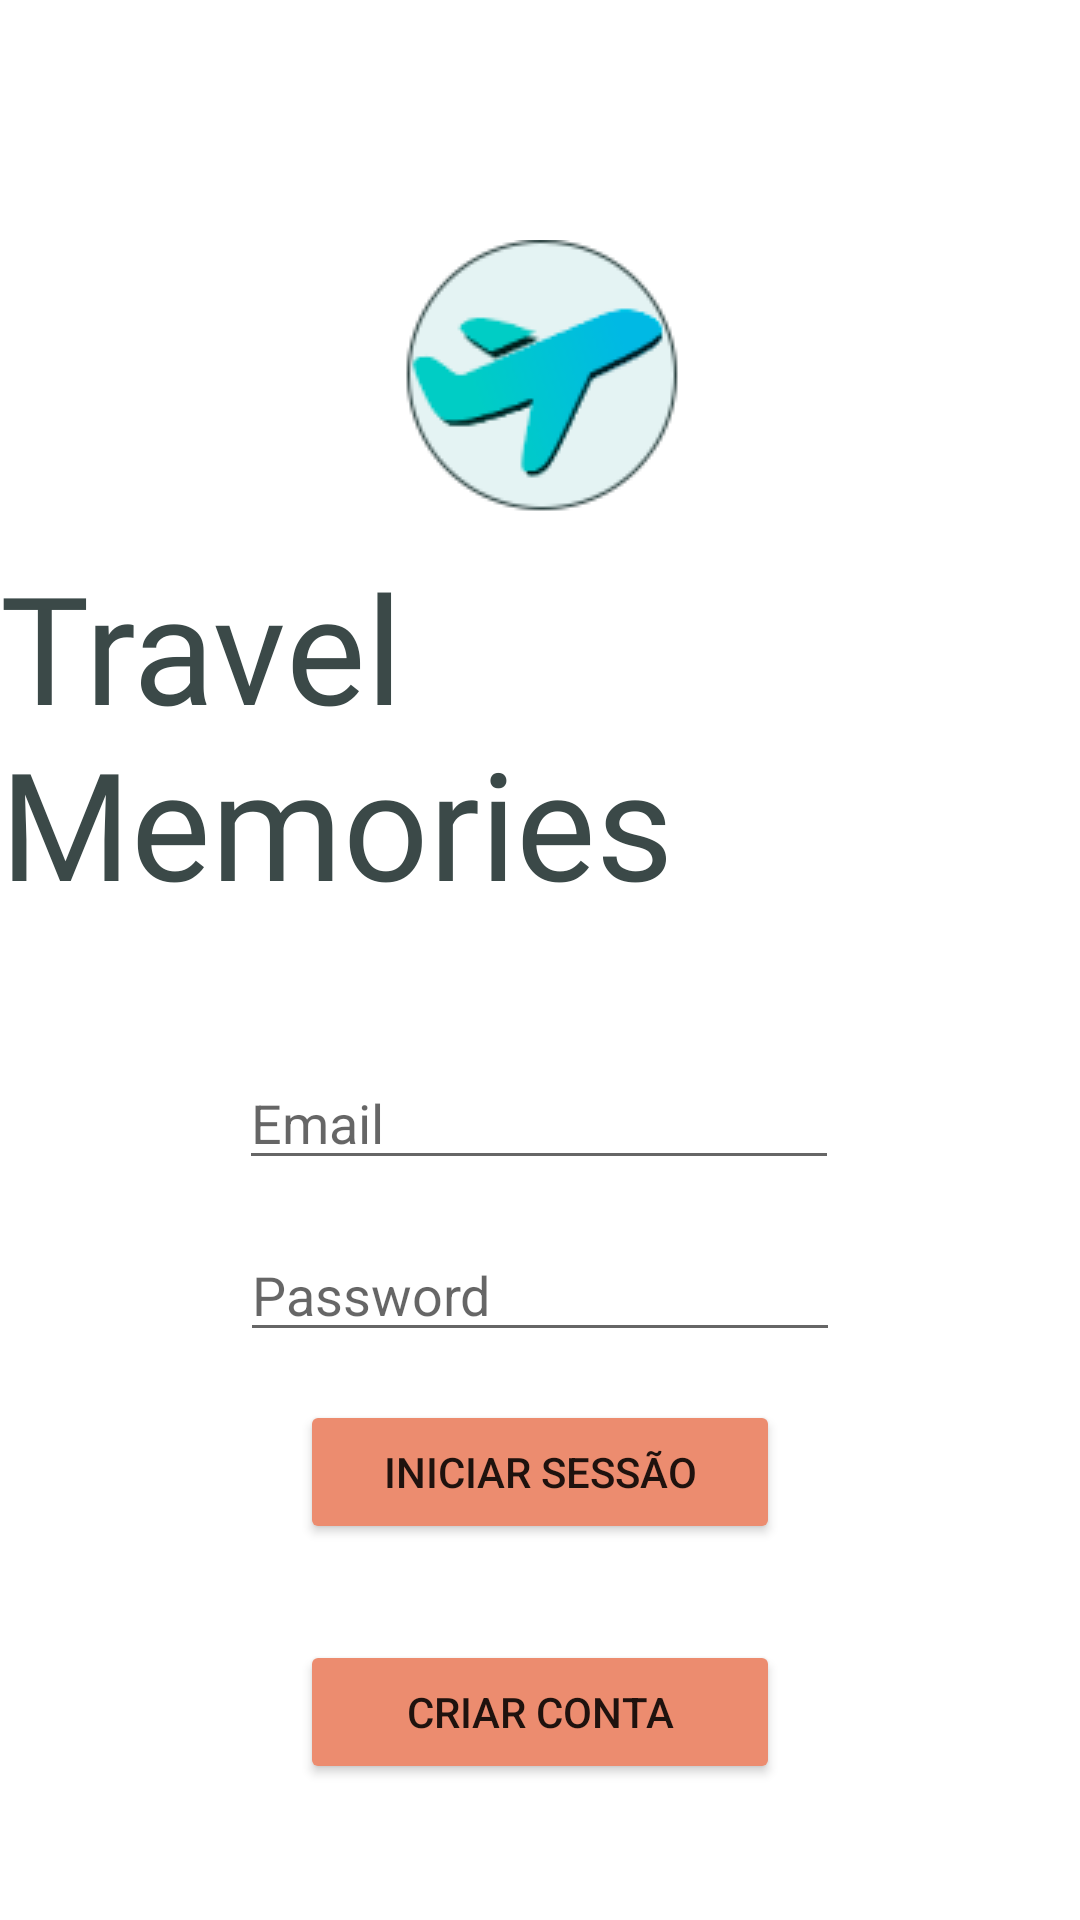

The Android layout XML behind this screen, and the referenced resources:
<!-- AndroidManifest.xml: application theme Theme.TravelMemories -->
<!-- res/layout/activity_auth.xml -->
<?xml version="1.0" encoding="utf-8"?>
<androidx.constraintlayout.widget.ConstraintLayout xmlns:android="http://schemas.android.com/apk/res/android"
    xmlns:app="http://schemas.android.com/apk/res-auto"
    xmlns:tools="http://schemas.android.com/tools"
    android:layout_width="match_parent"
    android:layout_height="match_parent"
    tools:context=".views.auth.AuthActivity">

    <ImageView
        android:id="@+id/imageView4"
        android:layout_width="fill_parent"
        android:layout_height="fill_parent"
        android:scaleType="centerCrop"
        android:src="@drawable/fundo1"
        app:layout_constraintBottom_toBottomOf="parent"
        app:layout_constraintEnd_toEndOf="parent"
        app:layout_constraintHorizontal_bias="0.0"
        app:layout_constraintStart_toStartOf="parent"
        app:layout_constraintTop_toTopOf="parent"
        app:layout_constraintVertical_bias="0.0" />

    <TextView
        android:id="@+id/textView3"
        android:layout_width="wrap_content"
        android:layout_height="wrap_content"
        android:fontFamily="@font/satisfy"
        android:text="Travel Memories"
        android:textColor="@color/button_border"
        android:textSize="50dp"
        app:layout_constraintBottom_toTopOf="@+id/editText_auth_email"
        app:layout_constraintEnd_toEndOf="parent"
        app:layout_constraintStart_toStartOf="parent"
        app:layout_constraintTop_toBottomOf="@+id/imageView5"
        app:layout_constraintVertical_bias="0.18" />

    <ImageView
        android:id="@+id/imageView5"
        android:layout_width="wrap_content"
        android:layout_height="wrap_content"
        android:layout_marginTop="80dp"
        app:layout_constraintEnd_toEndOf="parent"
        app:layout_constraintStart_toStartOf="parent"
        app:layout_constraintTop_toTopOf="parent"
        app:srcCompat="@drawable/logo_circle" />

    <EditText
        android:id="@+id/editText_auth_email"
        android:layout_width="200dp"
        android:layout_height="wrap_content"
        android:layout_marginTop="180dp"
        android:ems="10"
        android:hint="Email"
        android:inputType="textEmailAddress"
        app:layout_constraintEnd_toEndOf="parent"
        app:layout_constraintHorizontal_bias="0.498"
        app:layout_constraintStart_toStartOf="parent"
        app:layout_constraintTop_toBottomOf="@+id/imageView5" />

    <EditText
        android:id="@+id/editText_auth_password"
        android:layout_width="200dp"
        android:layout_height="wrap_content"
        android:layout_marginTop="16dp"
        android:ems="10"
        android:hint="Password"
        android:inputType="textPassword"
        app:layout_constraintEnd_toEndOf="parent"
        app:layout_constraintStart_toStartOf="parent"
        app:layout_constraintTop_toBottomOf="@+id/editText_auth_email" />

    <Button
        android:id="@+id/button_auth_signIn"
        android:layout_width="160dp"
        android:layout_height="wrap_content"
        android:layout_marginTop="16dp"
        android:backgroundTint="@color/button_background"
        android:text="Iniciar sessão"
        app:layout_constraintEnd_toEndOf="parent"
        app:layout_constraintStart_toStartOf="parent"
        app:layout_constraintTop_toBottomOf="@+id/editText_auth_password"
        app:strokeColor="@color/button_border"
        app:strokeWidth="2dp" />

    <Button
        android:id="@+id/button_auth_signUp"
        android:layout_width="160dp"
        android:layout_height="wrap_content"
        android:layout_marginTop="32dp"
        android:backgroundTint="@color/button_background"
        android:text="Criar conta"
        app:layout_constraintEnd_toEndOf="parent"
        app:layout_constraintStart_toStartOf="parent"
        app:layout_constraintTop_toBottomOf="@+id/button_auth_signIn"
        app:strokeColor="@color/button_border"
        app:strokeWidth="2dp" />
</androidx.constraintlayout.widget.ConstraintLayout>
<!-- resources referenced by this layout -->
<resources>
  <color name="button_background">#ec8c6f</color>
  <color name="button_border">#3b4948</color>
  <!-- drawable logo_circle: png bitmap (drawable, 6118 bytes) -->
  <style name="Theme.TravelMemories" parent="Theme.MaterialComponents.DayNight.NoActionBar">
          
          <item name="colorPrimary">@color/black_2</item>
          <item name="colorPrimaryVariant">@color/button_border</item>
          <item name="colorOnPrimary">@color/white</item>
          
          <item name="colorSecondary">@color/teal_200</item>
          <item name="colorSecondaryVariant">@color/teal_700</item>
          <item name="colorOnSecondary">@color/black</item>
          
          <item name="android:statusBarColor">?attr/colorPrimaryVariant</item>
  
          
          
          <item name="android:windowSplashScreenAnimatedIcon">@android:color/transparent</item>
          <item name="android:windowSplashScreenAnimationDuration">0</item>
      </style>
  <color name="black_2">#FF333333</color>
  <color name="white">#FFFFFFFF</color>
  <color name="teal_200">#FF03DAC5</color>
  <color name="teal_700">#FF018786</color>
  <color name="black">#FF000000</color>
</resources>
